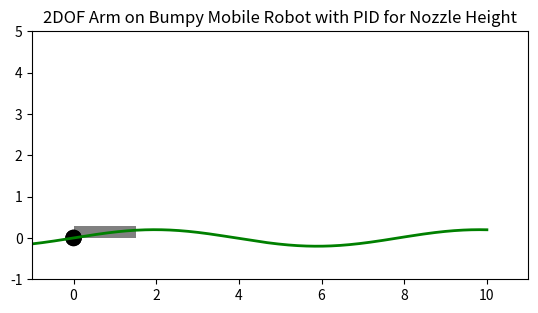

Reproduce this figure in Python.
import numpy as np
import matplotlib.pyplot as plt
from matplotlib.animation import FuncAnimation
import matplotlib.patches as patches

# Constants
L1, L2 = 1.0, 1.0              # Arm link lengths
M1, M2 = 2.0, 1.5              # Link masses
g = 9.81
dt = 0.05

# Platform dimensions
platform_width = 1.5
platform_height = 0.3
wheel_radius = 0.2
wheel_offset = 0.6  # from center

# PID controller for nozzle height
class PID:
    def __init__(self, Kp, Ki, Kd):
        self.Kp, self.Ki, self.Kd = Kp, Ki, Kd
        self.integral = 0
        self.prev_error = 0

    def update(self, target, current):
        error = target - current
        self.integral += error * dt
        derivative = (error - self.prev_error) / dt
        self.prev_error = error
        return self.Kp * error + self.Ki * self.integral + self.Kd * derivative

# Terrain function
def road_profile(x):
    return 0.2 * np.sin(0.8 * x)

# Initial joint states
theta1, theta2 = np.radians([60, -60])  # Initial joint angles
theta1_dot, theta2_dot = 0, 0
theta1_target = np.radians(20)
theta2_target = np.radians(0)

# PID controllers for both joints
pid1 = PID(Kp=200, Ki=3, Kd=0.1)
pid2 = PID(Kp=200, Ki=3, Kd=0.2)



# Set the target height of the nozzle
target_nozzle_height = 1.2  # Adjust to desired height

# Plot setup
fig, ax = plt.subplots()
ax.set_xlim(-1, 11)
ax.set_ylim(-1, 5)
ax.set_aspect('equal')
ax.set_title("2DOF Arm on Bumpy Mobile Robot with PID for Nozzle Height")

# Elements to animate
line, = ax.plot([], [], 'o-', lw=4, color='blue')  # Static arm
line_controlled, = ax.plot([], [], 'o-', lw=4, color='red')  # Controlled arm with PID
text = ax.text(0.5, 2.5, '', fontsize=10)

# Add robot parts
platform = patches.Rectangle((0, 0), platform_width, platform_height, fc='gray')
wheel_left = patches.Circle((0, 0), wheel_radius, fc='black')
wheel_right = patches.Circle((0, 0), wheel_radius, fc='black')
ax.add_patch(platform)
ax.add_patch(wheel_left)
ax.add_patch(wheel_right)

# Ground terrain
terrain_x = np.linspace(-1, 10, 500)
terrain_y = road_profile(terrain_x)
terrain_line, = ax.plot(terrain_x, terrain_y, 'g-', lw=2)

# Forward kinematics to calculate nozzle height
def forward_kinematics(theta1, theta2, base_x, base_y):
    # Adjust base for attachment at the top-center of the platform
    x1 = base_x + L1 * np.cos(theta1)
    y1 = base_y + L1 * np.sin(theta1)
    x2 = x1 + L2 * np.cos(theta1 + theta2)
    y2 = y1 + L2 * np.sin(theta1 + theta2)
    return x1, y1, x2, y2

# Update function
def update(frame):
    global theta1, theta2, theta1_dot, theta2_dot

    t = frame * dt
    base_x = 0.5 + 0.02 * frame  # move forward
    x_back = base_x - wheel_offset
    x_front = base_x + wheel_offset
    y_back = road_profile(x_back)
    y_front = road_profile(x_front)

    # Platform tilt
    dx = x_front - x_back
    dy = y_front - y_back
    tilt_angle = np.arctan2(dy, dx)
    base_y = ((y_back + y_front) / 2) + wheel_radius

    # PID control for keeping nozzle height constant
    # Calculate current nozzle height from forward kinematics
    _, y1, _, y2 = forward_kinematics(theta1, theta2, base_x, base_y)
    current_nozzle_height = y2  # Nozzle height is the end-effector's y-position

    # PID updates for both joints based on the nozzle height error
    tau1 = pid1.update(target_nozzle_height, current_nozzle_height)
    tau2 = pid2.update(target_nozzle_height, current_nozzle_height)

    # Dynamics for controlled arm
    alpha1 = tau1 - g * np.sin(theta1)
    alpha2 = tau2 - g * np.sin(theta1 + theta2)
    theta1_dot += alpha1 * dt
    theta2_dot += alpha2 * dt
    theta1 += theta1_dot * dt
    theta2 += theta2_dot * dt

    # Arm kinematics for both arms (controlled and static)
    x1, y1, x2, y2 = forward_kinematics(theta1, theta2, base_x, base_y)
    line_controlled.set_data([base_x, x1, x2], [base_y, y1, y2])

    # Static arm: without PID control, just follow the natural kinematics
    static_theta1 = np.radians(45)
    static_theta2 = np.radians(-45)
    x1_static, y1_static, x2_static, y2_static = forward_kinematics(static_theta1, static_theta2, base_x, base_y)
    line.set_data([base_x, x1_static, x2_static], [base_y, y1_static, y2_static])

    # Move and rotate platform
    platform.set_xy((base_x - platform_width / 2, base_y))
    platform.angle = np.degrees(tilt_angle)

    # Wheels follow terrain
    wheel_left.center = (x_back, y_back + wheel_radius)
    wheel_right.center = (x_front, y_front + wheel_radius)

    text.set_text(f"x: {base_x:.2f}\nNozzle Height: {current_nozzle_height:.2f}\nNozzle Height without PID: {y2_static:.2f}")

    return line, line_controlled, platform, wheel_left, wheel_right, terrain_line, text

# Animate
ani = FuncAnimation(fig, update, frames=300, interval=70, blit=False)
plt.show()
  